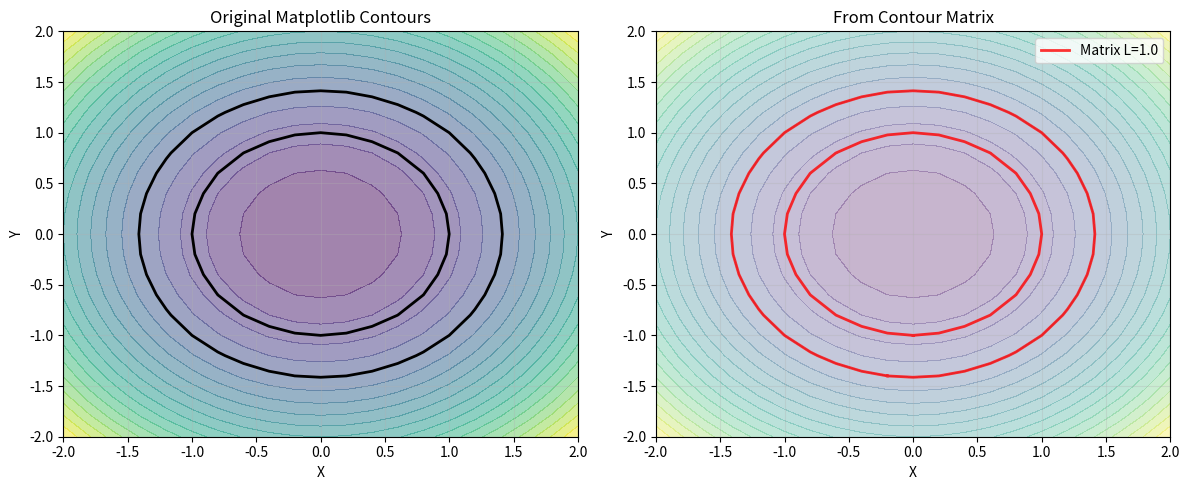

This figure's Python source:
import numpy as np
import matplotlib.pyplot as plt


# Simple debugging version
def debug_contourc_matplotlib(Z, x=None, y=None, levels=None):
    """Debug version with lots of print statements"""
    m, n = Z.shape

    if x is None:
        x = np.arange(n)
    if y is None:
        y = np.arange(m)

    X, Y = np.meshgrid(x, y)

    # Generate contours
    cs = plt.contour(X, Y, Z, levels)
    plt.close()

    print(f"Found {len(cs.levels)} contour levels: {cs.levels}")
    print(f"Number of allsegs: {len(cs.allsegs)}")

    # Debug: Check what's in allsegs
    for i, level in enumerate(cs.levels):
        if i < len(cs.allsegs):
            segments = cs.allsegs[i]
            print(f"Level {level}: {len(segments)} segments")
            for j, seg in enumerate(segments):
                if len(seg) > 0:
                    print(
                        f"  Segment {j}: {len(seg)} points, range x=[{seg[:, 0].min():.2f}, {seg[:, 0].max():.2f}], y=[{seg[:, 1].min():.2f}, {seg[:, 1].max():.2f}]")

    # Build matrix in correct MATLAB format
    result_row1 = []  # [level, x1, x2, ..., xn, level, x1, x2, ...]
    result_row2 = []  # [n_vertices, y1, y2, ..., yn, n_vertices, y1, y2, ...]

    total_segments = 0
    for level_idx, level_value in enumerate(cs.levels):
        if level_idx < len(cs.allsegs):
            segments = cs.allsegs[level_idx]

            for segment in segments:
                if len(segment) > 0:
                    vertices = np.array(segment)

                    # Add level and x-coordinates
                    result_row1.append(level_value)
                    result_row1.extend(vertices[:, 0].tolist())

                    # Add number of vertices and y-coordinates
                    result_row2.append(len(vertices))
                    result_row2.extend(vertices[:, 1].tolist())

                    total_segments += 1
                    print(f"Added segment: level={level_value}, {len(vertices)} vertices")

    print(f"Total segments processed: {total_segments}")
    print(f"Result row lengths: {len(result_row1)}, {len(result_row2)}")

    if len(result_row1) == 0:
        return np.array([]).reshape(2, 0)

    return np.array([result_row1, result_row2])


def debug_plot_contour_matrix(M, ax, color='red', label='Debug'):
    """Debug version of plotting function"""
    if M.size == 0:
        print("Matrix is empty!")
        return

    print(f"Matrix shape: {M.shape}")
    print(f"First 10 elements of each row:")
    print(f"Row 1: {M[0, :min(10, M.shape[1])]}")
    print(f"Row 2: {M[1, :min(10, M.shape[1])]}")

    i = 0
    segment_count = 0

    while i < M.shape[1]:
        try:
            level_val = M[0, i]
            num_vertices = int(M[1, i])

            print(f"Segment {segment_count}: level={level_val}, vertices={num_vertices}, starting at index {i}")

            if num_vertices <= 0:
                print(f"  Invalid vertex count: {num_vertices}")
                i += 1
                continue

            if i + num_vertices >= M.shape[1]:
                print(f"  Not enough data: need {num_vertices} more points, but only {M.shape[1] - i - 1} available")
                break

            # Extract coordinates
            x_coords = M[0, i + 1:i + 1 + num_vertices]
            y_coords = M[1, i + 1:i + 1 + num_vertices]

            print(f"  X range: [{x_coords.min():.2f}, {x_coords.max():.2f}]")
            print(f"  Y range: [{y_coords.min():.2f}, {y_coords.max():.2f}]")

            # Plot this contour line
            ax.plot(x_coords, y_coords, color=color, linewidth=2, alpha=0.8,
                    label=f'{label} L={level_val:.1f}' if segment_count == 0 else "")

            segment_count += 1
            i += 1 + num_vertices

        except (IndexError, ValueError) as e:
            print(f"Error at index {i}: {e}")
            break

    print(f"Successfully plotted {segment_count} segments")
    return segment_count


# Test with simple data
print("Creating simple test data...")
x = np.linspace(-2, 2, 21)  # Smaller, simpler grid
y = np.linspace(-2, 2, 21)
X, Y = np.meshgrid(x, y)
Z = X ** 2 + Y ** 2  # Simple paraboloid

print(f"Data shape: {Z.shape}")
print(f"Data range: {Z.min():.2f} to {Z.max():.2f}")

# Test with just one level first
test_levels = [1.0, 2.0]  # Simple levels within data range
print(f"Testing with levels: {test_levels}")

# Generate matrix
print("\n" + "=" * 50)
print("GENERATING CONTOUR MATRIX")
print("=" * 50)
M = debug_contourc_matplotlib(Z, x, y, test_levels)

# Create plots
fig, axes = plt.subplots(1, 2, figsize=(12, 5))

# Left: Original with matplotlib
axes[0].contourf(X, Y, Z, 20, alpha=0.5)
cs_orig = axes[0].contour(X, Y, Z, test_levels, colors='black', linewidths=2)
axes[0].set_title('Original Matplotlib Contours')
axes[0].set_xlabel('X')
axes[0].set_ylabel('Y')
axes[0].grid(True, alpha=0.3)

# Right: From our matrix
axes[1].contourf(X, Y, Z, 20, alpha=0.3)
print("\n" + "=" * 50)
print("PLOTTING FROM MATRIX")
print("=" * 50)
segments_plotted = debug_plot_contour_matrix(M, axes[1], 'red', 'Matrix')
axes[1].set_title('From Contour Matrix')
axes[1].set_xlabel('X')
axes[1].set_ylabel('Y')
axes[1].grid(True, alpha=0.3)
if segments_plotted > 0:
    axes[1].legend()

plt.tight_layout()
plt.show()

print(f"\nSUMMARY:")
print(f"Matrix shape: {M.shape if M.size > 0 else 'Empty'}")
print(f"Segments plotted: {segments_plotted if 'segments_plotted' in locals() else 0}")